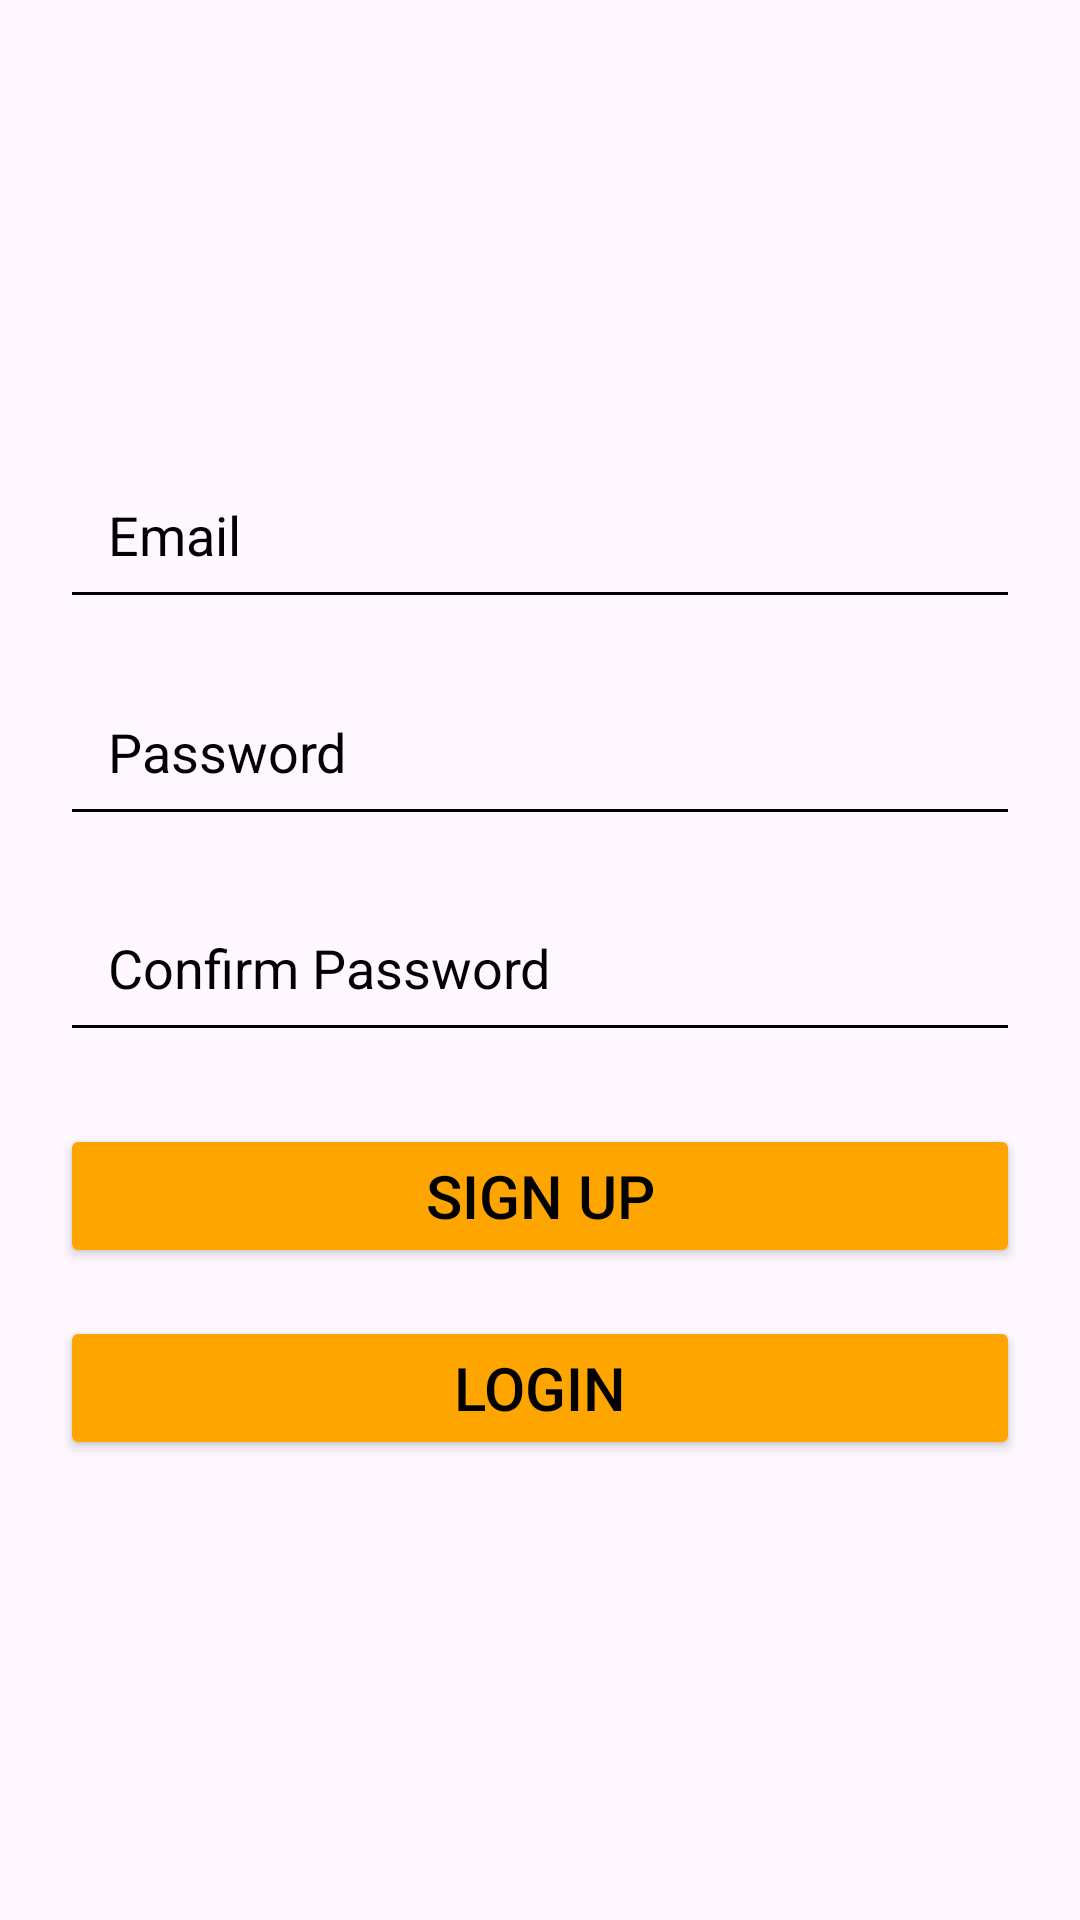

Produce the Android XML layout that renders to this screen, including the resource entries it uses.
<!-- AndroidManifest.xml: application theme Theme.WMPFinalExam -->
<!-- res/layout/activity_register_page.xml -->
<?xml version="1.0" encoding="utf-8"?>
<androidx.constraintlayout.widget.ConstraintLayout xmlns:android="http://schemas.android.com/apk/res/android"
    xmlns:app="http://schemas.android.com/apk/res-auto"
    xmlns:tools="http://schemas.android.com/tools"
    android:id="@+id/main"
    android:layout_width="match_parent"
    android:layout_height="match_parent"
    tools:context=".MainActivity"
    android:background="@drawable/orange">

    <EditText
        android:id="@+id/EmailEditText"
        android:layout_width="320dp"
        android:layout_height="wrap_content"
        android:hint="Email"
        android:textColorHint="@color/black"
        android:textColor="@color/black"
        android:backgroundTint="@color/black"
        android:inputType="textEmailAddress"
        android:padding="16dp"
        android:layout_marginTop="150dp"
        app:layout_constraintEnd_toEndOf="parent"
        app:layout_constraintStart_toStartOf="parent"
        app:layout_constraintTop_toTopOf="parent" />

    <EditText
        android:id="@+id/PasswordEditText"
        android:layout_width="320dp"
        android:layout_height="wrap_content"
        android:hint="Password"
        android:textColorHint="@color/black"
        android:textColor="@color/black"
        android:backgroundTint="@color/black"
        android:inputType="textPassword"
        android:padding="16dp"
        app:layout_constraintEnd_toEndOf="parent"
        app:layout_constraintHorizontal_bias="0.504"
        app:layout_constraintStart_toStartOf="parent"
        app:layout_constraintTop_toBottomOf="@+id/EmailEditText"
        android:layout_marginTop="16dp" />

    <EditText
        android:id="@+id/ConfirmPasswordEditText"
        android:layout_width="320dp"
        android:layout_height="wrap_content"
        android:layout_marginTop="88dp"
        android:hint="Confirm Password"
        android:textColorHint="@color/black"
        android:textColor="@color/black"
        android:backgroundTint="@color/black"
        android:inputType="textPassword"
        android:padding="16dp"
        app:layout_constraintEnd_toEndOf="parent"
        app:layout_constraintHorizontal_bias="0.504"
        app:layout_constraintStart_toStartOf="parent"
        app:layout_constraintTop_toBottomOf="@+id/EmailEditText" />

    <Button
        android:id="@+id/RegisterBtn"
        android:layout_width="320dp"
        android:layout_height="wrap_content"
        android:text="Sign Up"
        android:textSize="20dp"
        android:textColor="@color/black"
        app:layout_constraintTop_toBottomOf="@id/ConfirmPasswordEditText"
        app:layout_constraintStart_toStartOf="parent"
        app:layout_constraintEnd_toEndOf="parent"
        android:backgroundTint="#FFA500"
        android:layout_marginTop="24dp"/>

    <Button
        android:id="@+id/LoginBtn"
        android:layout_width="320dp"
        android:layout_height="wrap_content"
        android:text="Login"
        android:textSize="20dp"
        android:textColor="@color/black"
        android:backgroundTint="#FFA500"
        app:layout_constraintTop_toBottomOf="@id/RegisterBtn"
        app:layout_constraintStart_toStartOf="parent"
        app:layout_constraintEnd_toEndOf="parent"
        android:layout_marginTop="16dp"/>

</androidx.constraintlayout.widget.ConstraintLayout>
<!-- resources referenced by this layout -->
<resources>
  <style name="Theme.WMPFinalExam" parent="Base.Theme.WMPFinalExam" />
  <style name="Base.Theme.WMPFinalExam" parent="Theme.Material3.DayNight.NoActionBar">
          
          
      </style>
  <!-- not gathered from this repository: default colours our renderer supplied (Android Studio template values) -->
  <color name="black">#FF000000</color>
</resources>
